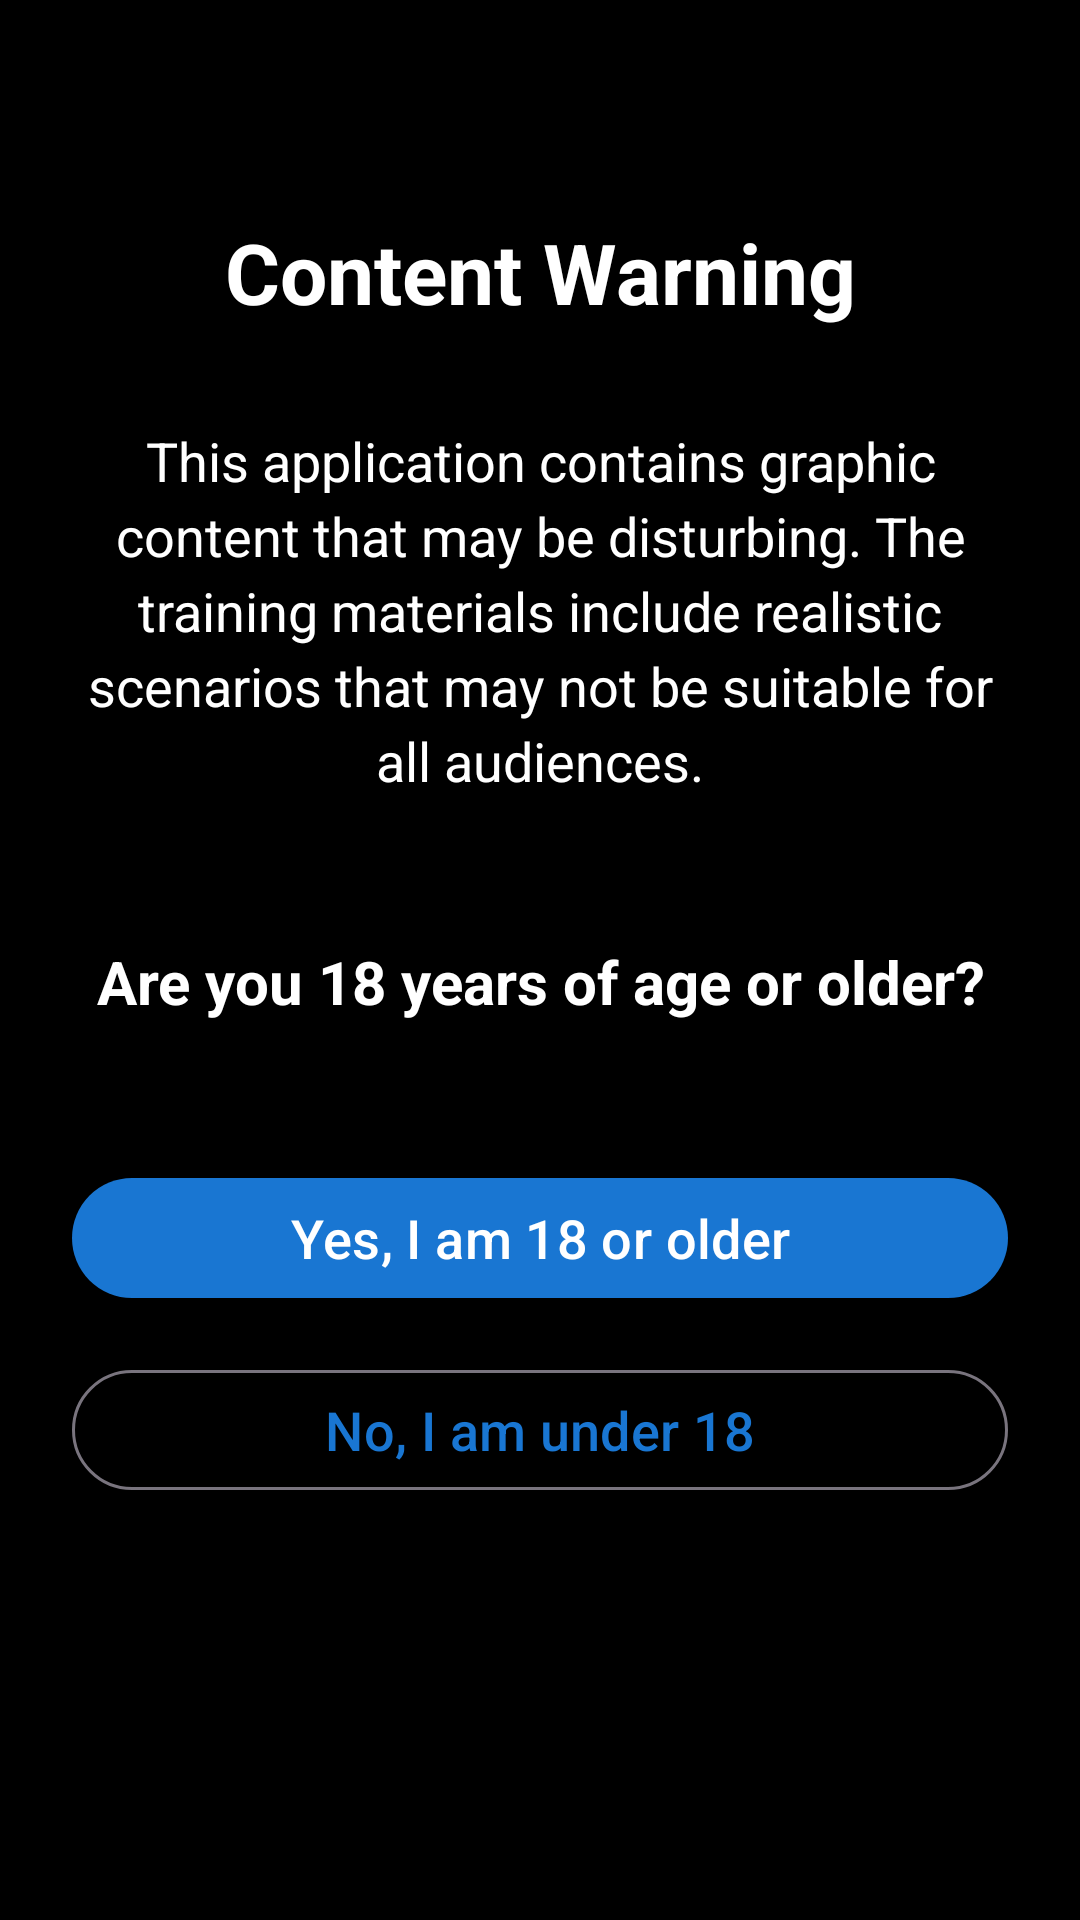

Android layout source for this screen:
<!-- AndroidManifest.xml: application theme Theme.TargetDiscriminator -->
<!-- res/layout/fragment_age_verification.xml -->
<?xml version="1.0" encoding="utf-8"?>
<androidx.constraintlayout.widget.ConstraintLayout xmlns:android="http://schemas.android.com/apk/res/android"
    xmlns:app="http://schemas.android.com/apk/res-auto"
    xmlns:tools="http://schemas.android.com/tools"
    android:layout_width="match_parent"
    android:layout_height="match_parent"
    android:background="@color/black"
    android:padding="24dp"
    tools:context=".presentation.age_verification.AgeVerificationFragment">

    <TextView
        android:id="@+id/warningTitle"
        android:layout_width="0dp"
        android:layout_height="wrap_content"
        android:layout_marginTop="48dp"
        android:text="@string/age_verification_title"
        android:textColor="@color/white"
        android:textSize="28sp"
        android:textStyle="bold"
        android:gravity="center"
        app:layout_constraintEnd_toEndOf="parent"
        app:layout_constraintStart_toStartOf="parent"
        app:layout_constraintTop_toTopOf="parent" />

    <TextView
        android:id="@+id/warningText"
        android:layout_width="0dp"
        android:layout_height="wrap_content"
        android:layout_marginTop="32dp"
        android:text="@string/age_verification_warning"
        android:textColor="@color/white"
        android:textSize="18sp"
        android:lineSpacingExtra="4dp"
        android:gravity="center"
        app:layout_constraintEnd_toEndOf="parent"
        app:layout_constraintStart_toStartOf="parent"
        app:layout_constraintTop_toBottomOf="@id/warningTitle" />

    <TextView
        android:id="@+id/ageQuestionText"
        android:layout_width="0dp"
        android:layout_height="wrap_content"
        android:layout_marginTop="48dp"
        android:text="@string/age_verification_question"
        android:textColor="@color/white"
        android:textSize="20sp"
        android:textStyle="bold"
        android:gravity="center"
        app:layout_constraintEnd_toEndOf="parent"
        app:layout_constraintStart_toStartOf="parent"
        app:layout_constraintTop_toBottomOf="@id/warningText" />

    <com.google.android.material.button.MaterialButton
        android:id="@+id/confirmButton"
        android:layout_width="0dp"
        android:layout_height="wrap_content"
        android:layout_marginTop="48dp"
        android:text="@string/age_verification_confirm"
        android:textSize="18sp"
        app:layout_constraintEnd_toEndOf="parent"
        app:layout_constraintStart_toStartOf="parent"
        app:layout_constraintTop_toBottomOf="@id/ageQuestionText" />

    <com.google.android.material.button.MaterialButton
        android:id="@+id/exitButton"
        android:layout_width="0dp"
        android:layout_height="wrap_content"
        android:layout_marginTop="16dp"
        android:text="@string/age_verification_exit"
        android:textSize="18sp"
        style="@style/Widget.Material3.Button.OutlinedButton"
        app:layout_constraintEnd_toEndOf="parent"
        app:layout_constraintStart_toStartOf="parent"
        app:layout_constraintTop_toBottomOf="@id/confirmButton" />

</androidx.constraintlayout.widget.ConstraintLayout>
<!-- resources referenced by this layout -->
<resources>
  <color name="black">#000000</color>
  <color name="white">#FFFFFF</color>
  <string name="age_verification_confirm">Yes, I am 18 or older</string>
  <string name="age_verification_exit">No, I am under 18</string>
  <string name="age_verification_question">Are you 18 years of age or older?</string>
  <string name="age_verification_title">Content Warning</string>
  <string name="age_verification_warning">This application contains graphic content that may be disturbing. The training materials include realistic scenarios that may not be suitable for all audiences.</string>
  <style name="Theme.TargetDiscriminator" parent="Theme.Material3.DayNight.NoActionBar">
          <item name="colorPrimary">@color/md_theme_light_primary</item>
          <item name="colorOnPrimary">@color/md_theme_light_onPrimary</item>
          <item name="colorPrimaryContainer">@color/md_theme_light_primaryContainer</item>
          <item name="colorOnPrimaryContainer">@color/md_theme_light_onPrimaryContainer</item>
          <item name="colorSecondary">@color/md_theme_light_secondary</item>
          <item name="colorOnSecondary">@color/md_theme_light_onSecondary</item>
          <item name="colorSecondaryContainer">@color/md_theme_light_secondaryContainer</item>
          <item name="colorOnSecondaryContainer">@color/md_theme_light_onSecondaryContainer</item>
          <item name="colorTertiary">@color/md_theme_light_tertiary</item>
          <item name="colorOnTertiary">@color/md_theme_light_onTertiary</item>
          <item name="colorTertiaryContainer">@color/md_theme_light_tertiaryContainer</item>
          <item name="colorOnTertiaryContainer">@color/md_theme_light_onTertiaryContainer</item>
          <item name="colorError">@color/md_theme_light_error</item>
          <item name="colorOnError">@color/md_theme_light_onError</item>
          <item name="colorErrorContainer">@color/md_theme_light_errorContainer</item>
          <item name="colorOnErrorContainer">@color/md_theme_light_onErrorContainer</item>
          <item name="android:colorBackground">@color/md_theme_light_background</item>
          <item name="colorOnBackground">@color/md_theme_light_onBackground</item>
          <item name="colorSurface">@color/md_theme_light_surface</item>
          <item name="colorOnSurface">@color/md_theme_light_onSurface</item>
          <item name="colorSurfaceVariant">@color/md_theme_light_surfaceVariant</item>
          <item name="colorOnSurfaceVariant">@color/md_theme_light_onSurfaceVariant</item>
      </style>
  <color name="md_theme_light_primary">#1976D2</color>
  <color name="md_theme_light_onPrimary">#FFFFFF</color>
  <color name="md_theme_light_primaryContainer">#BBDEFB</color>
  <color name="md_theme_light_onPrimaryContainer">#0D47A1</color>
  <color name="md_theme_light_secondary">#424242</color>
  <color name="md_theme_light_onSecondary">#FFFFFF</color>
  <color name="md_theme_light_secondaryContainer">#E0E0E0</color>
  <color name="md_theme_light_onSecondaryContainer">#212121</color>
  <color name="md_theme_light_tertiary">#FF6F00</color>
  <color name="md_theme_light_onTertiary">#FFFFFF</color>
  <color name="md_theme_light_tertiaryContainer">#FFE0B2</color>
  <color name="md_theme_light_onTertiaryContainer">#E65100</color>
  <color name="md_theme_light_error">#B00020</color>
  <color name="md_theme_light_onError">#FFFFFF</color>
  <color name="md_theme_light_errorContainer">#FFCDD2</color>
  <color name="md_theme_light_onErrorContainer">#C62828</color>
  <color name="md_theme_light_background">#FFFFFF</color>
  <color name="md_theme_light_onBackground">#212121</color>
  <color name="md_theme_light_surface">#FFFFFF</color>
  <color name="md_theme_light_onSurface">#212121</color>
  <color name="md_theme_light_surfaceVariant">#F5F5F5</color>
  <color name="md_theme_light_onSurfaceVariant">#757575</color>
</resources>
